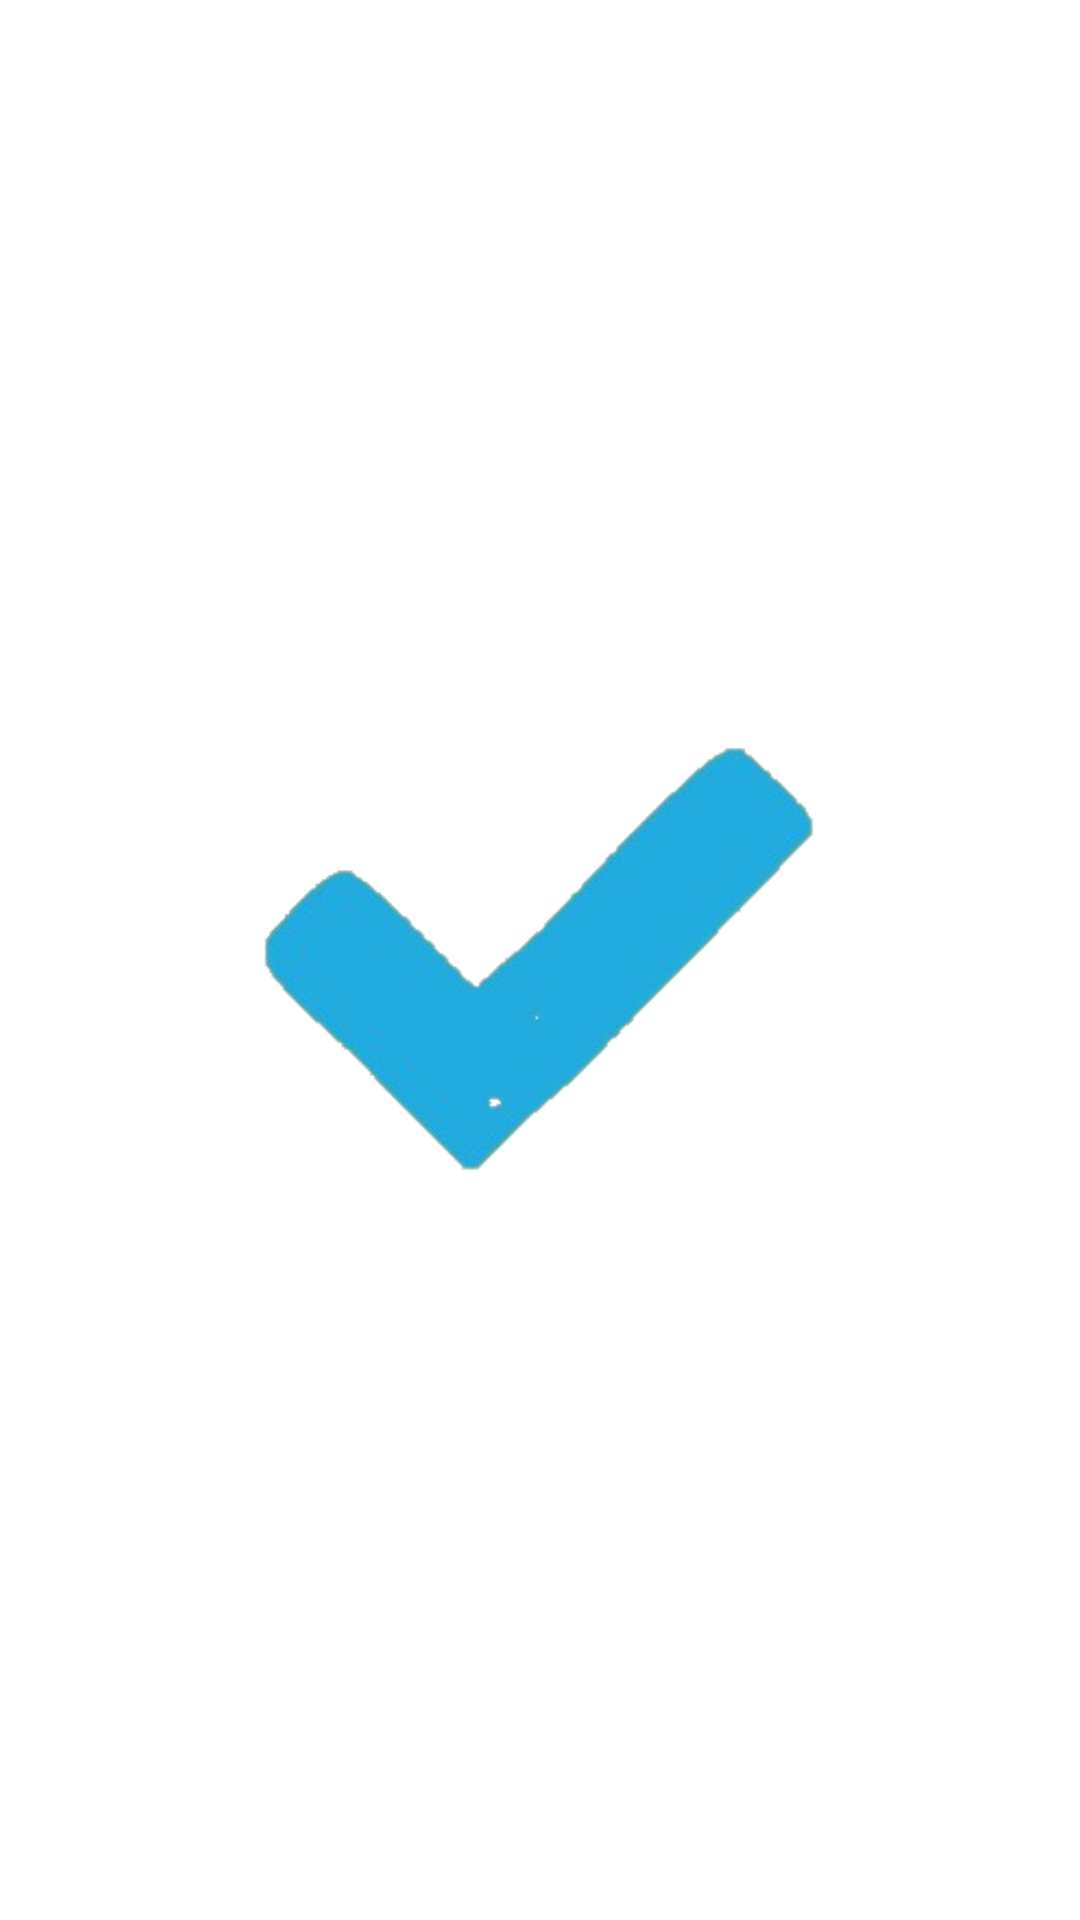

Android layout source for this screen:
<!-- AndroidManifest.xml: application theme Theme.Layout2 -->
<!-- res/layout/activity_right.xml -->
<?xml version="1.0" encoding="utf-8"?>
<androidx.constraintlayout.widget.ConstraintLayout xmlns:android="http://schemas.android.com/apk/res/android"
    xmlns:app="http://schemas.android.com/apk/res-auto"
    xmlns:tools="http://schemas.android.com/tools"
    android:layout_width="match_parent"
    android:layout_height="match_parent"
    tools:context=".ui.notifications.RightActivity">

    <ImageView
        android:id="@+id/imageView3"
        android:layout_width="314dp"
        android:layout_height="286dp"
        app:layout_constraintBottom_toBottomOf="parent"
        app:layout_constraintEnd_toEndOf="parent"
        app:layout_constraintStart_toStartOf="parent"
        app:layout_constraintTop_toTopOf="parent"
        app:srcCompat="@drawable/correct1" />
</androidx.constraintlayout.widget.ConstraintLayout>
<!-- resources referenced by this layout -->
<resources>
  <!-- drawable correct1: png bitmap (drawable, 28183 bytes) -->
  <style name="Theme.Layout2" parent="Theme.MaterialComponents.DayNight.DarkActionBar">
          
          <item name="colorPrimary">@color/Primary</item>
          <item name="colorPrimaryVariant">@color/Primary</item>
          <item name="colorOnPrimary">@color/white</item>
          
          <item name="colorSecondary">@color/Primary</item>
          <item name="colorSecondaryVariant">@color/Primary</item>
          <item name="colorOnSecondary">@color/black</item>
          
          <item name="android:statusBarColor" tools:targetApi="21">?attr/colorPrimaryVariant</item>
          
      </style>
  <color name="Primary">#000080</color>
  <color name="white">#FFFFFFFF</color>
  <color name="black">#FF000000</color>
</resources>
